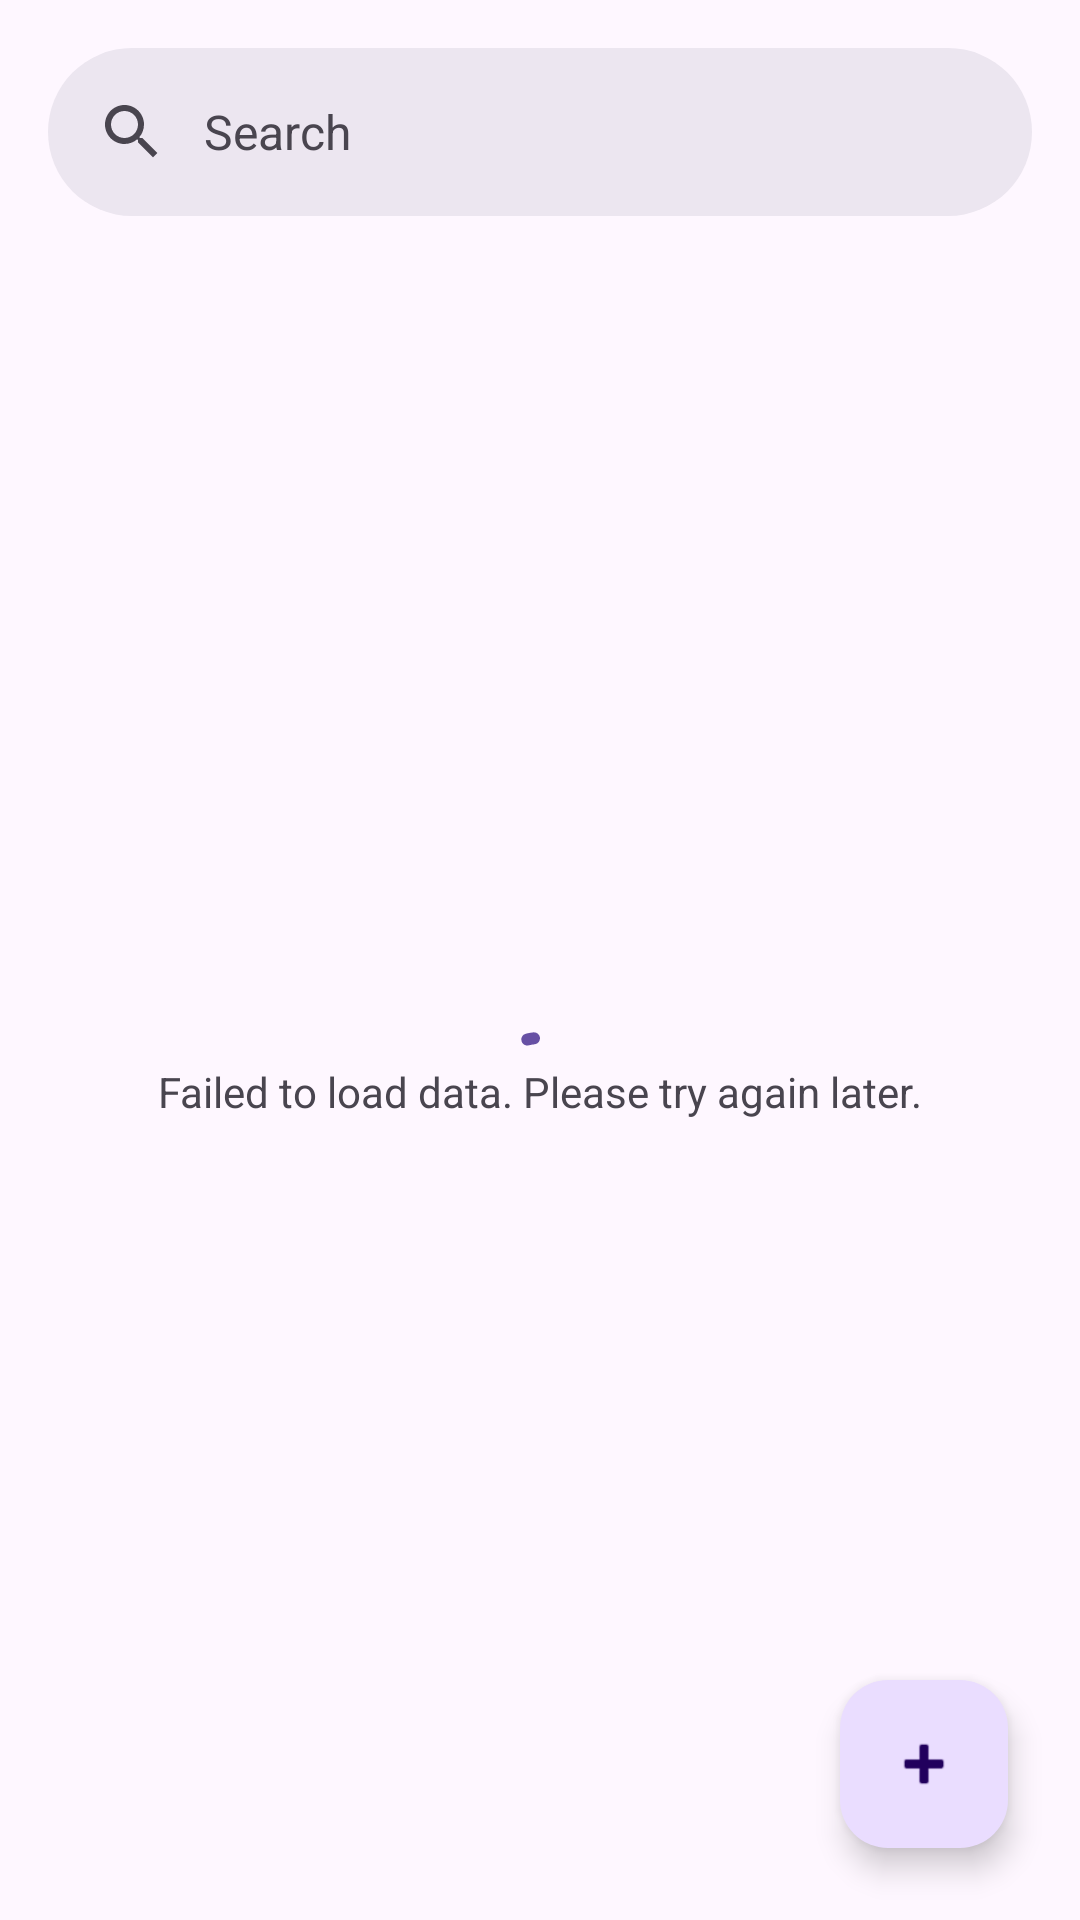

Layout XML and referenced resources for this Android screen:
<!-- AndroidManifest.xml: application theme Theme.MarketIt -->
<!-- res/layout/fragment_listings_list.xml -->
<?xml version="1.0" encoding="utf-8"?>
<androidx.constraintlayout.widget.ConstraintLayout
    xmlns:android="http://schemas.android.com/apk/res/android"
    xmlns:app="http://schemas.android.com/apk/res-auto"
    xmlns:tools="http://schemas.android.com/tools"
    android:layout_width="match_parent"
    android:layout_height="match_parent"
    >

    <com.google.android.material.floatingactionbutton.FloatingActionButton
        android:id="@+id/fab"
        android:layout_width="wrap_content"
        android:layout_height="wrap_content"
        android:layout_marginEnd="@dimen/fab_margin"
        android:layout_marginBottom="@dimen/fab_margin"
        android:contentDescription="@string/addProduct"
        android:src="@android:drawable/ic_input_add"
        app:layout_constraintBottom_toBottomOf="parent"
        app:layout_constraintEnd_toEndOf="parent" />

    <com.google.android.material.search.SearchBar
        android:id="@+id/search_bar"
        android:layout_width="match_parent"
        android:layout_height="wrap_content"
        android:hint="@string/searchbar_hint"
        app:layout_constraintEnd_toEndOf="parent"
        app:layout_constraintStart_toStartOf="parent"
        app:layout_constraintTop_toTopOf="parent"
        />


    <FrameLayout
        android:layout_width="match_parent"
        android:layout_height="0dp"
        android:layout_marginTop="@dimen/default_margin"
        android:layout_marginHorizontal="@dimen/default_margin"
        app:layout_constraintBottom_toBottomOf="parent"
        app:layout_constraintEnd_toEndOf="parent"
        app:layout_constraintStart_toStartOf="parent"
        app:layout_constraintTop_toBottomOf="@id/search_bar">

        <androidx.recyclerview.widget.RecyclerView
            android:id="@+id/list"
            android:name="com.jasjeet.marketit.ListingsFragment"
            android:layout_width="match_parent"
            android:layout_height="match_parent"
            android:layout_gravity="center"
            app:layoutManager="LinearLayoutManager"
            tools:context=".ui.listings.ListingsFragment"
            tools:listitem="@layout/fragment_listings"
            />

        <com.google.android.material.progressindicator.CircularProgressIndicator
            android:id="@+id/progress_indicator"
            android:layout_width="wrap_content"
            android:layout_height="wrap_content"
            android:layout_gravity="center"
            android:indeterminate="true"
            />

        <TextView
            android:id="@+id/error_text"
            android:layout_width="wrap_content"
            android:layout_height="wrap_content"
            android:text="@string/failed_to_load"
            android:layout_gravity="center"
            />

    </FrameLayout>

</androidx.constraintlayout.widget.ConstraintLayout>
<!-- res/layout/fragment_listings.xml (included above) -->
<?xml version="1.0" encoding="utf-8"?>
<RelativeLayout
    xmlns:tools="http://schemas.android.com/tools"
    xmlns:android="http://schemas.android.com/apk/res/android"
    android:layout_width="match_parent"
    android:layout_height="wrap_content"
    android:layout_gravity="center"
    xmlns:app="http://schemas.android.com/apk/res-auto">

    <LinearLayout
        android:id="@+id/ll1"
        android:layout_width="wrap_content"
        android:layout_height="wrap_content"
        android:layout_alignParentStart="true"
        android:layout_toStartOf="@id/ll3"
        android:gravity="start|center"
        android:orientation="horizontal">

        <com.google.android.material.imageview.ShapeableImageView
            android:id="@+id/image"
            android:layout_width="@dimen/image_size"
            android:layout_height="wrap_content"
            android:layout_gravity="center"
            android:layout_margin="@dimen/text_margin"
            android:adjustViewBounds="true"
            android:scaleType="fitCenter"
            app:shapeAppearanceOverlay="@style/ImageView.Round"
            tools:src="@drawable/placeholder" />

        <LinearLayout
            android:layout_width="wrap_content"
            android:layout_height="wrap_content"
            android:layout_margin="@dimen/text_margin"
            android:orientation="vertical">

            <TextView
                android:id="@+id/tv_name"
                android:layout_width="wrap_content"
                android:layout_height="wrap_content"
                android:textAppearance="?attr/textAppearanceListItem"
                android:textSize="@dimen/text_size_medium"
                android:textStyle="bold"
                tools:text="Dettol" />

            <TextView
                android:id="@+id/tv_type"
                android:layout_width="wrap_content"
                android:layout_height="wrap_content"
                android:textAppearance="?attr/textAppearanceListItem"
                android:textSize="@dimen/text_size_hint"
                tools:text="Soap" />

        </LinearLayout>

    </LinearLayout>

    <LinearLayout
        android:id="@+id/ll3"
        android:layout_width="wrap_content"
        android:layout_height="wrap_content"
        android:layout_alignParentEnd="true"
        android:layout_centerVertical="true"
        android:padding="@dimen/default_margin"
        android:orientation="vertical">

        <TextView
            android:id="@+id/tv_price"
            android:layout_width="wrap_content"
            android:layout_height="wrap_content"
            android:textSize="@dimen/text_size_medium"
            android:singleLine="true"
            android:ellipsize="marquee"
            tools:text="15" />

        <TextView
            android:id="@+id/tv_tax"
            android:layout_width="wrap_content"
            android:layout_height="wrap_content"
            android:textSize="@dimen/text_size_medium"
            tools:text="2" />

    </LinearLayout>

</RelativeLayout>
<!-- resources referenced by this layout -->
<resources>
  <dimen name="default_margin">16dp</dimen>
  <dimen name="fab_margin">24dp</dimen>
  <dimen name="text_margin">16dp</dimen>
  <!-- drawable placeholder: png bitmap (drawable, 10636 bytes) -->
  <string name="addProduct">Add Product</string>
  <string name="failed_to_load">Failed to load data. Please try again later.</string>
  <string name="searchbar_hint">Search</string>
  <style name="Theme.MarketIt" parent="Base.Theme.MarketIt" />
  <style name="Base.Theme.MarketIt" parent="Theme.Material3.DayNight.NoActionBar">
          
          
      </style>
</resources>
